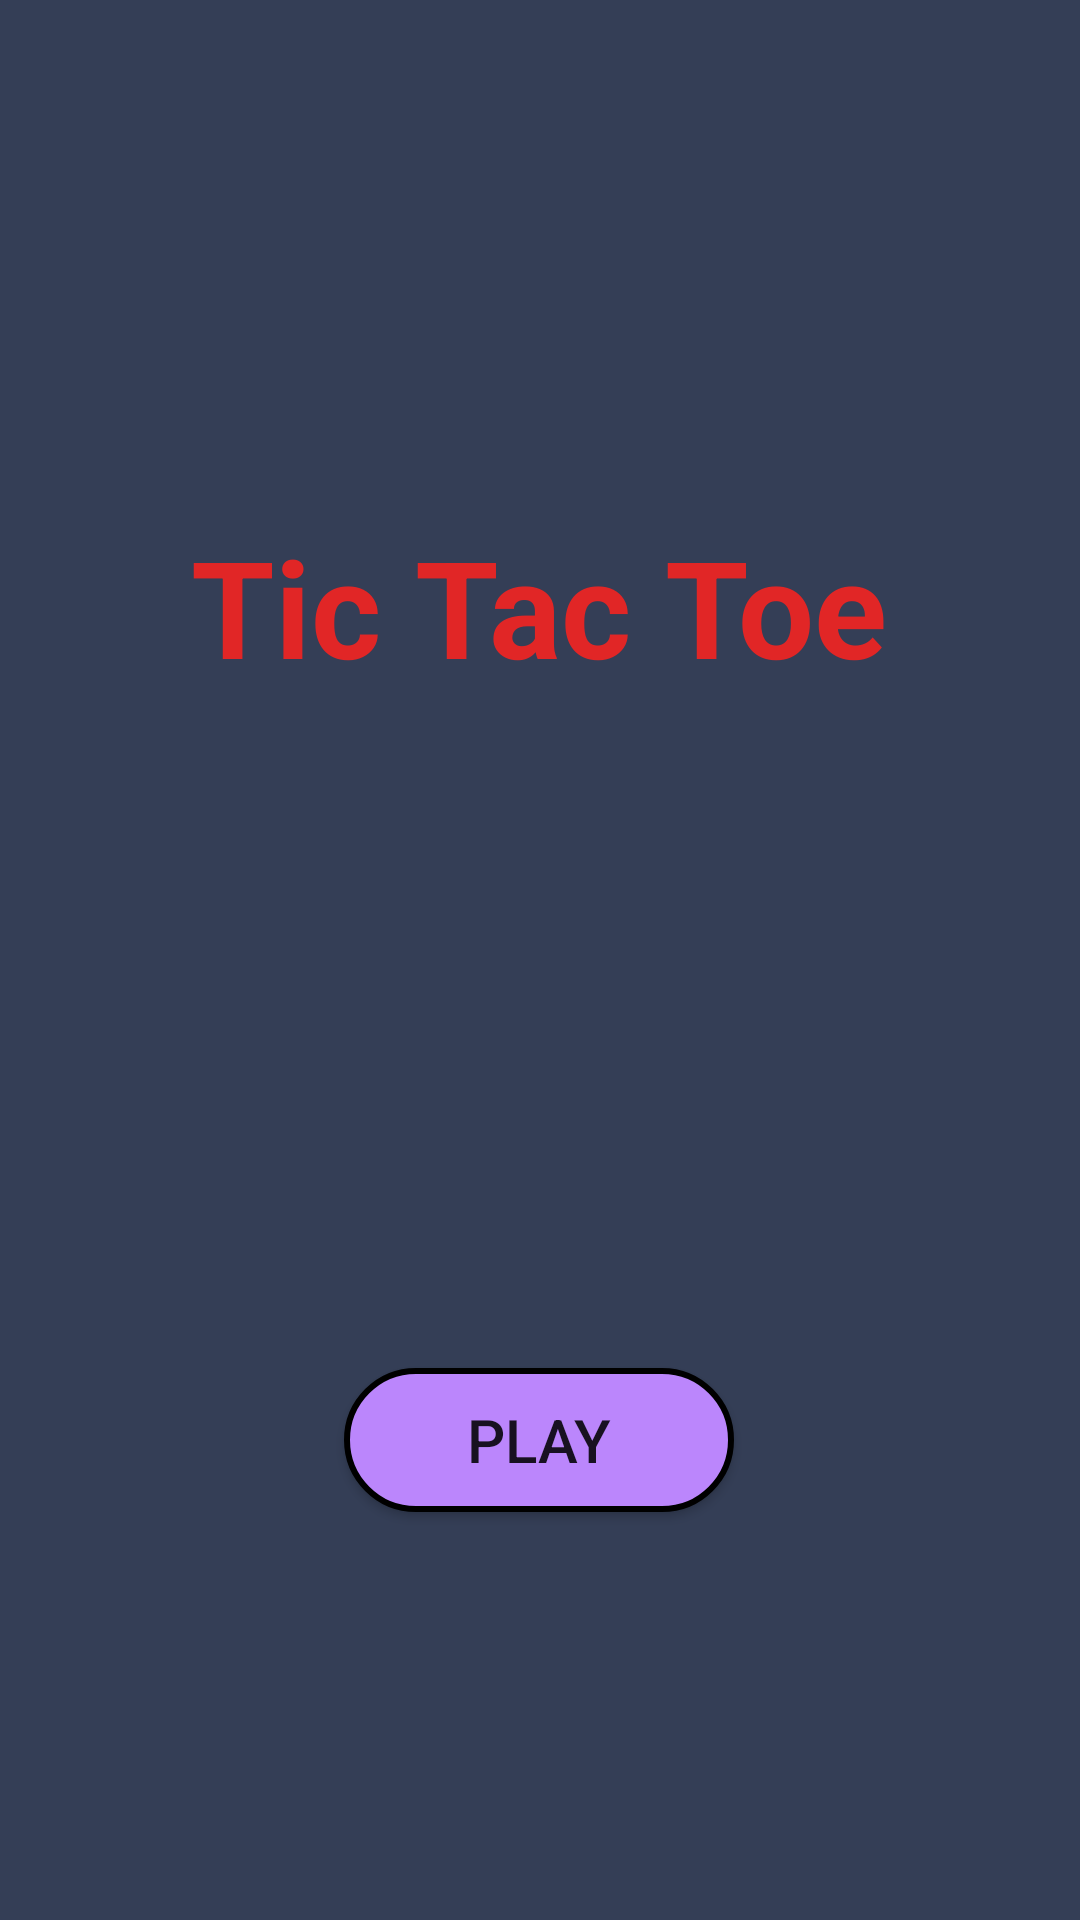

The Android layout XML behind this screen, and the referenced resources:
<!-- AndroidManifest.xml: application theme Theme.TicTacToeOE -->
<!-- res/layout/activity_main.xml -->
<?xml version="1.0" encoding="utf-8"?>
<androidx.constraintlayout.widget.ConstraintLayout xmlns:android="http://schemas.android.com/apk/res/android"
    xmlns:app="http://schemas.android.com/apk/res-auto"
    xmlns:tools="http://schemas.android.com/tools"
    android:layout_width="match_parent"
    android:layout_height="match_parent"
    tools:context=".MainActivity"
    android:background="#343e56">

    <TextView
        android:id="@+id/textView"
        android:layout_width="wrap_content"
        android:layout_height="wrap_content"
        android:layout_marginTop="172dp"
        android:text="@string/home_title"
        android:textColor="#E12626"
        android:textSize="45sp"
        android:textStyle="bold"
        app:layout_constraintEnd_toEndOf="parent"
        app:layout_constraintHorizontal_bias="0.498"
        app:layout_constraintStart_toStartOf="parent"
        app:layout_constraintTop_toTopOf="parent" />

    <Button
        android:id="@+id/button"
        android:layout_width="130dp"
        android:layout_height="wrap_content"
        android:layout_marginTop="224dp"
        android:background="@drawable/blue_button"
        android:onClick="playButtonClick"
        android:text="@string/play_button"
        android:textSize="20sp"
        app:layout_constraintEnd_toEndOf="parent"
        app:layout_constraintHorizontal_bias="0.498"
        app:layout_constraintStart_toStartOf="parent"
        app:layout_constraintTop_toBottomOf="@+id/textView" />
</androidx.constraintlayout.widget.ConstraintLayout>
<!-- resources referenced by this layout -->
<resources>
  <!-- drawable blue_button (drawable) -->
  <?xml version="1.0" encoding="utf-8"?>
  <selector xmlns:android="http://schemas.android.com/apk/res/android">
      <item>
          <shape android:shape="rectangle">
              <solid android:color="@color/purple_200"/>
              <corners android:radius="70dp"/>
              <stroke android:color="@color/black" android:width="2dp"/>
          </shape>
      </item>
  </selector>
  <string name="home_title">Tic Tac Toe</string>
  <string name="play_button">Play</string>
  <style name="Theme.TicTacToeOE" parent="Theme.AppCompat.Light.NoActionBar">
          
          <item name="colorPrimary">@color/purple_500</item>
          <item name="colorPrimaryVariant">@color/purple_700</item>
          <item name="colorOnPrimary">@color/white</item>
          
          <item name="colorSecondary">@color/teal_200</item>
          <item name="colorSecondaryVariant">@color/teal_700</item>
          <item name="colorOnSecondary">@color/black</item>
          
          <item name="android:statusBarColor" tools:targetApi="l">?attr/colorPrimaryVariant</item>
          
      </style>
  <!-- not gathered from this repository: default colours our renderer supplied (Android Studio template values) -->
  <color name="purple_200">#FFBB86FC</color>
  <color name="purple_500">#FF6200EE</color>
  <color name="purple_700">#FF3700B3</color>
  <color name="teal_200">#FF03DAC5</color>
  <color name="teal_700">#FF018786</color>
  <color name="black">#FF000000</color>
  <color name="white">#FFFFFFFF</color>
</resources>
